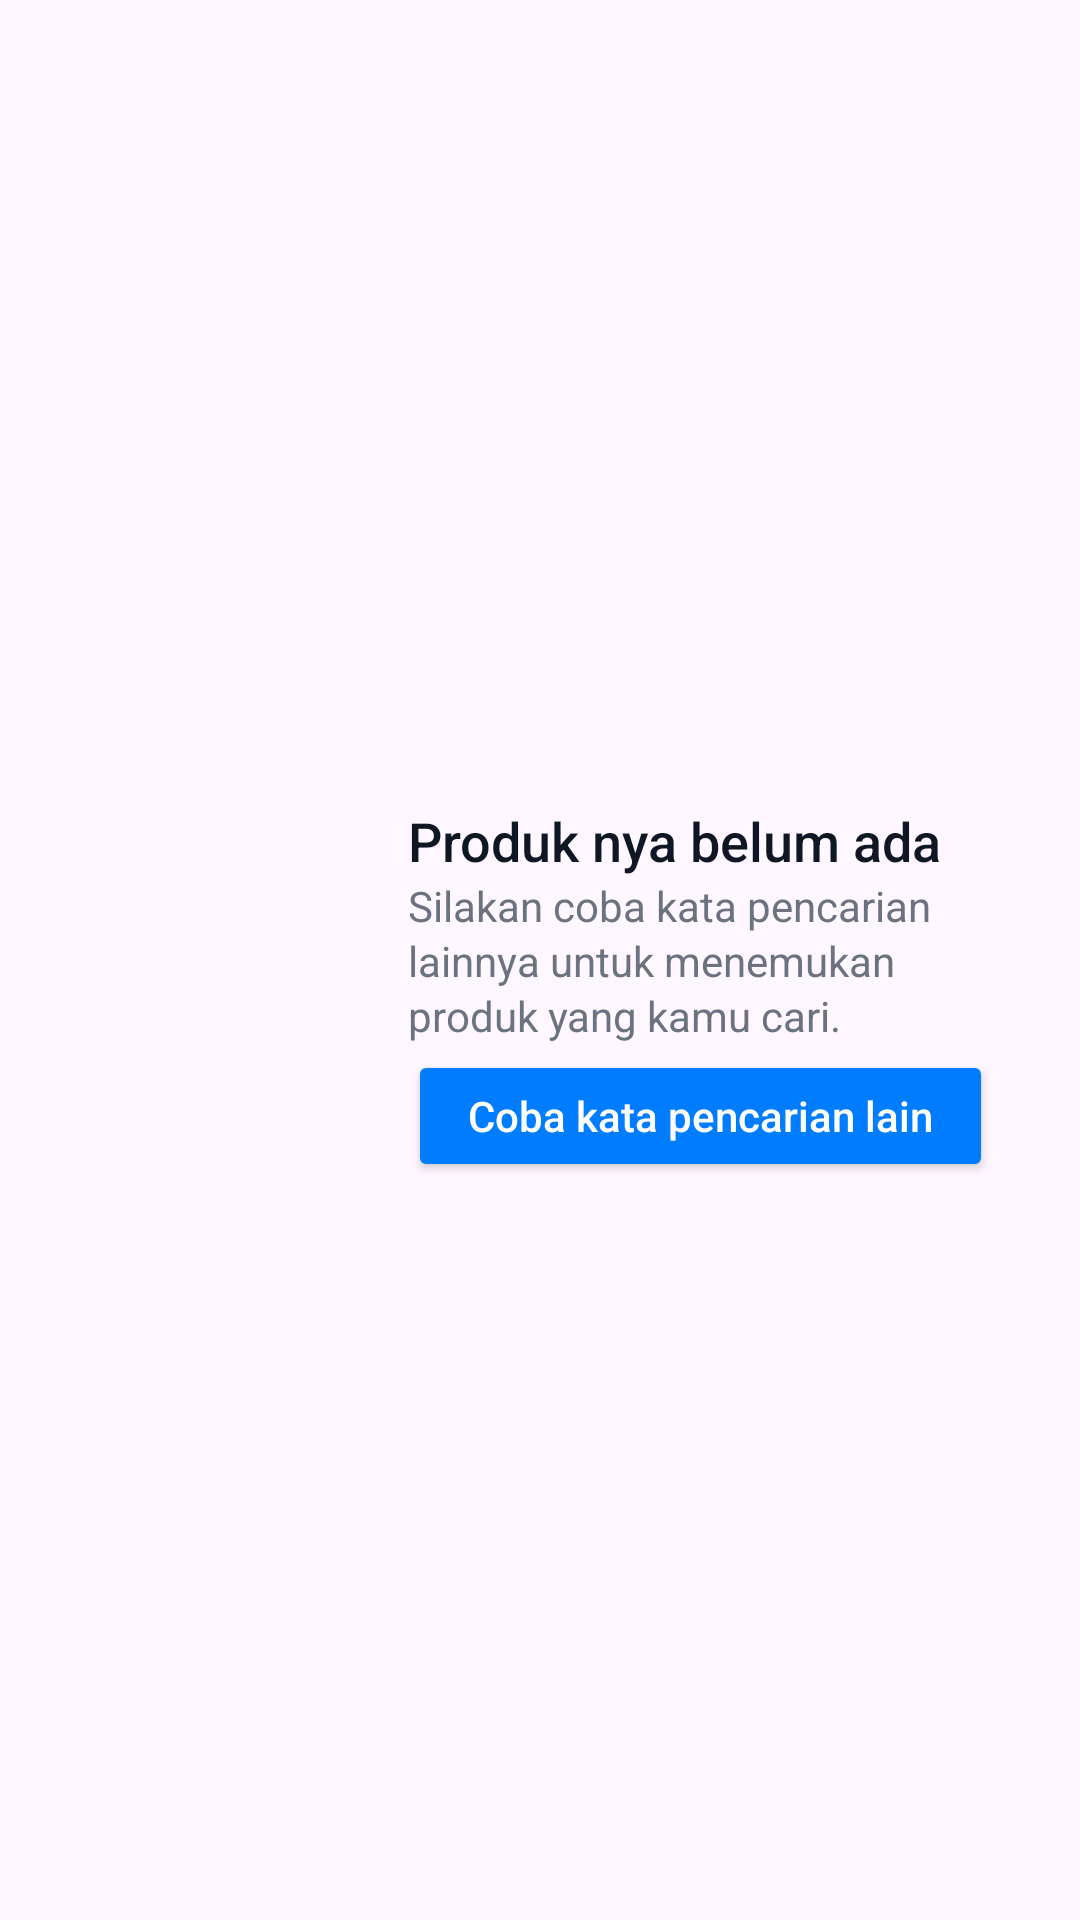

Layout XML and referenced resources for this Android screen:
<!-- AndroidManifest.xml: application theme Theme.AndroidLearning -->
<!-- res/layout/data_not_found.xml -->
<?xml version="1.0" encoding="utf-8"?>
<androidx.constraintlayout.widget.ConstraintLayout
    xmlns:android="http://schemas.android.com/apk/res/android"
    xmlns:app="http://schemas.android.com/apk/res-auto"
    android:id="@+id/no_products_root"
    android:layout_width="match_parent"
    android:layout_height="wrap_content"
    android:paddingStart="24dp"
    android:paddingEnd="24dp"
    android:paddingTop="50dp"
    android:paddingBottom="28dp"
    android:background="@android:color/transparent">

    <ImageView
        android:id="@+id/ivNoProducts"
        android:layout_width="96dp"
        android:layout_height="96dp"
        android:src="@drawable/img_6"
        android:scaleType="fitCenter"
        app:layout_constraintStart_toStartOf="parent"
        app:layout_constraintTop_toTopOf="parent"
        app:layout_constraintBottom_toBottomOf="parent" />

    <TextView
        android:id="@+id/tvTitle"
        android:layout_width="0dp"
        android:layout_height="wrap_content"
        android:text="Produk nya belum ada"
        android:textSize="18sp"
        android:fontFamily="sans-serif-medium"
        android:textColor="#0F1724"
        app:layout_constraintStart_toEndOf="@id/ivNoProducts"
        app:layout_constraintTop_toTopOf="@id/ivNoProducts"
        app:layout_constraintEnd_toEndOf="parent"
        app:layout_constraintBottom_toTopOf="@+id/tvSubtitle"
        android:layout_marginStart="16dp"
        android:layout_marginEnd="8dp"/>


    <TextView
        android:id="@+id/tvSubtitle"
        android:layout_width="0dp"
        android:layout_height="wrap_content"
        android:text="Silakan coba kata pencarian lainnya untuk menemukan produk yang kamu cari."
        android:textSize="14sp"
        android:fontFamily="sans-serif"
        android:textColor="#6B7280"
        android:lineSpacingExtra="2dp"
        app:layout_constraintStart_toStartOf="@id/tvTitle"
        app:layout_constraintTop_toBottomOf="@id/tvTitle"
        app:layout_constraintEnd_toEndOf="parent"
        app:layout_constraintBottom_toTopOf="@+id/btnSearchAgain"

    />

    <Button
        android:id="@+id/btnSearchAgain"
        android:layout_width="wrap_content"
        android:layout_height="44dp"
        android:layout_marginTop="2dp"
        android:backgroundTint="@color/blibliBlue"
        android:fontFamily="sans-serif-medium"
        android:paddingLeft="20dp"
        android:paddingRight="20dp"
        android:text="Coba kata pencarian lain"
        android:textAllCaps="false"
        android:textColor="#FFFFFF"
        app:layout_constraintBottom_toBottomOf="@id/ivNoProducts"
        app:layout_constraintStart_toStartOf="@id/tvTitle"
        app:layout_constraintTop_toBottomOf="@id/tvSubtitle" />

</androidx.constraintlayout.widget.ConstraintLayout>
<!-- resources referenced by this layout -->
<resources>
  <color name="blibliBlue">#007CFF</color>
  <style name="Theme.AndroidLearning" parent="Base.Theme.AndroidLearning" />
  <style name="Base.Theme.AndroidLearning" parent="Theme.Material3.DayNight.NoActionBar">
          
  
      </style>
</resources>
